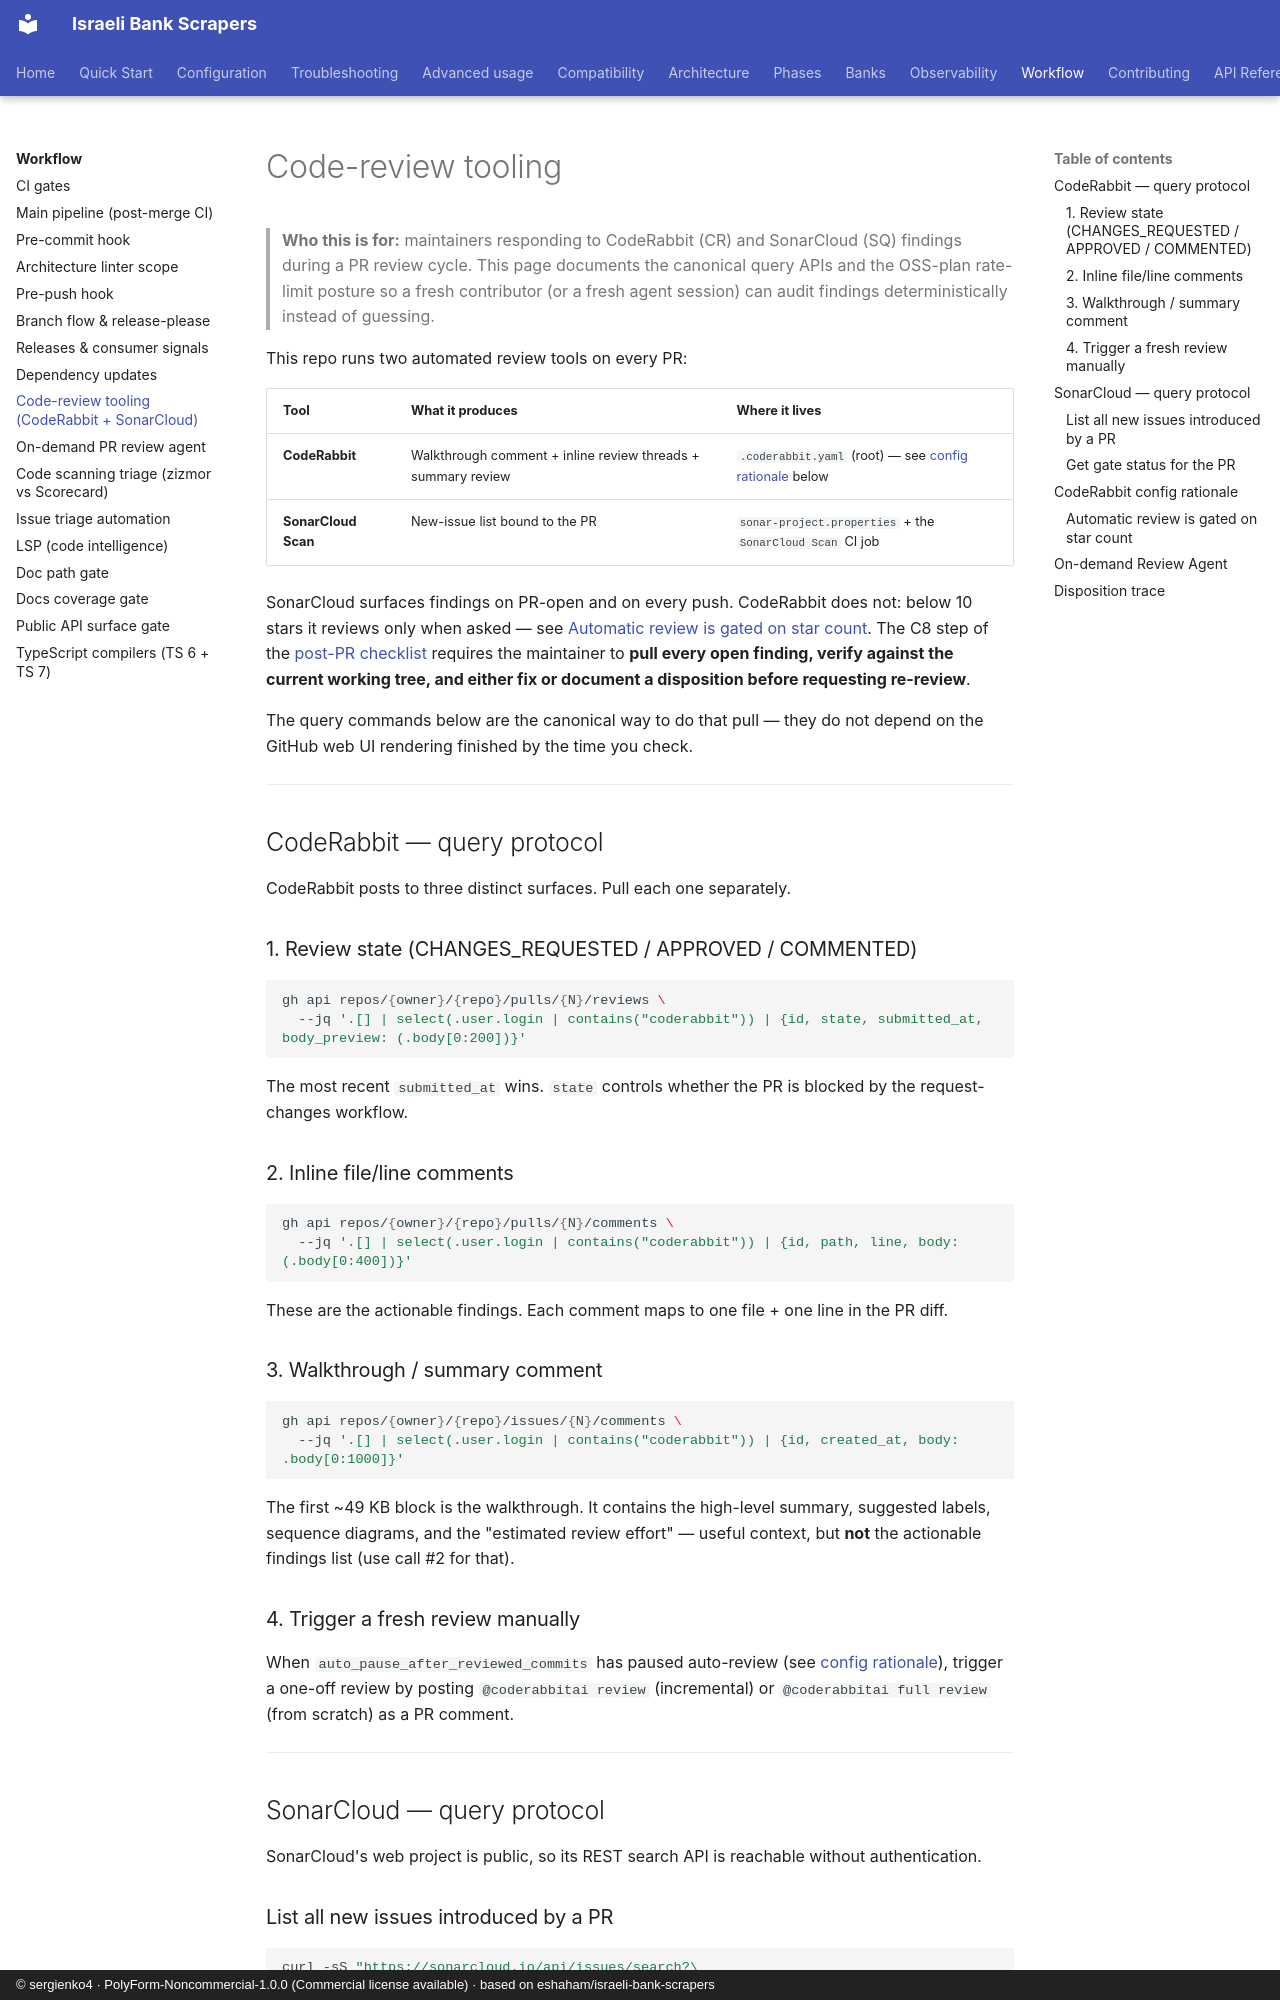

repository: sergienko4/israeli-bank-scrapers · page: workflow/code-review-tooling/index.html · generator: mkdocs · copyright: © sergienko4 · PolyForm-Noncommercial-1.0.0 (Commercial license available) · based on eshaham/israeli-bank-scrapers

# Code-review tooling

> **Who this is for:** maintainers responding to CodeRabbit (CR) and SonarCloud (SQ) findings during a PR review cycle. This page documents the canonical query APIs and the OSS-plan rate-limit posture so a fresh contributor (or a fresh agent session) can audit findings deterministically instead of guessing.

This repo runs two automated review tools on every PR:

| Tool                | What it produces                                             | Where it lives                                                                         |
| ------------------- | ------------------------------------------------------------ | -------------------------------------------------------------------------------------- |
| **CodeRabbit**      | Walkthrough comment + inline review threads + summary review | `.coderabbit.yaml` (root) — see [config rationale](#coderabbit-config-rationale) below |
| **SonarCloud Scan** | New-issue list bound to the PR                               | `sonar-project.properties` + the `SonarCloud Scan` CI job                              |

SonarCloud surfaces findings on PR-open and on every push. CodeRabbit does not:
below 10 stars it reviews only when asked — see [Automatic review is gated on
star count](#automatic-review-is-gated-on-star-count). The C8 step of the [post-PR checklist](https://github.com/sergienko4/israeli-bank-scrapers/blob/main/.github/PULL_REQUEST_TEMPLATE.md) requires the maintainer to **pull every open finding, verify against the current working tree, and either fix or document a disposition before requesting re-review**.

The query commands below are the canonical way to do that pull — they do not depend on the GitHub web UI rendering finished by the time you check.

---

## CodeRabbit — query protocol

CodeRabbit posts to three distinct surfaces. Pull each one separately.

### 1. Review state (CHANGES_REQUESTED / APPROVED / COMMENTED)

```bash
gh api repos/{owner}/{repo}/pulls/{N}/reviews \
  --jq '.[] | select(.user.login | contains("coderabbit")) | {id, state, submitted_at, body_preview: (.body[0:200])}'
```

The most recent `submitted_at` wins. `state` controls whether the PR is blocked by the request-changes workflow.

### 2. Inline file/line comments

```bash
gh api repos/{owner}/{repo}/pulls/{N}/comments \
  --jq '.[] | select(.user.login | contains("coderabbit")) | {id, path, line, body: (.body[0:400])}'
```

These are the actionable findings. Each comment maps to one file + one line in the PR diff.

### 3. Walkthrough / summary comment

```bash
gh api repos/{owner}/{repo}/issues/{N}/comments \
  --jq '.[] | select(.user.login | contains("coderabbit")) | {id, created_at, body: .body[0:1000]}'
```

The first ~49 KB block is the walkthrough. It contains the high-level summary, suggested labels, sequence diagrams, and the "estimated review effort" — useful context, but **not** the actionable findings list (use call #2 for that).

### 4. Trigger a fresh review manually

When `auto_pause_after_reviewed_commits` has paused auto-review (see [config rationale](#coderabbit-config-rationale)), trigger a one-off review by posting `@coderabbitai review` (incremental) or `@coderabbitai full review` (from scratch) as a PR comment.

---

## SonarCloud — query protocol

SonarCloud's web project is public, so its REST search API is reachable without authentication.

### List all new issues introduced by a PR

```bash
curl -sS "https://sonarcloud.io/api/issues/search?\
componentKeys=sergienko4_israeli-bank-scrapers&\
pullRequest={N}&\
issueStatuses=OPEN,CONFIRMED&\
sinceLeakPeriod=true&\
ps=100" | \
  jq '.issues[] | {key, severity, type, component, line, message, rule}'
```

| Parameter                      | Meaning                                                           |
| ------------------------------ | ----------------------------------------------------------------- |
| `componentKeys`                | Project key from `sonar.projectKey` in `sonar-project.properties` |
| `pullRequest`                  | PR number                                                         |
| `issueStatuses=OPEN,CONFIRMED` | Skip already-resolved findings                                    |
| `sinceLeakPeriod=true`         | New issues introduced by THIS PR only (drops pre-existing)        |
| `ps=100`                       | Page size (max 500)                                               |

### Get gate status for the PR

```bash
curl -sS "https://sonarcloud.io/api/qualitygates/project_status?\
projectKey=sergienko4_israeli-bank-scrapers&\
pullRequest={N}" | jq '.projectStatus.status'
```

Returns `OK`, `ERROR`, or `NONE`. The `SonarCloud Scan` CI job is GREEN iff `status == "OK"`.

---
